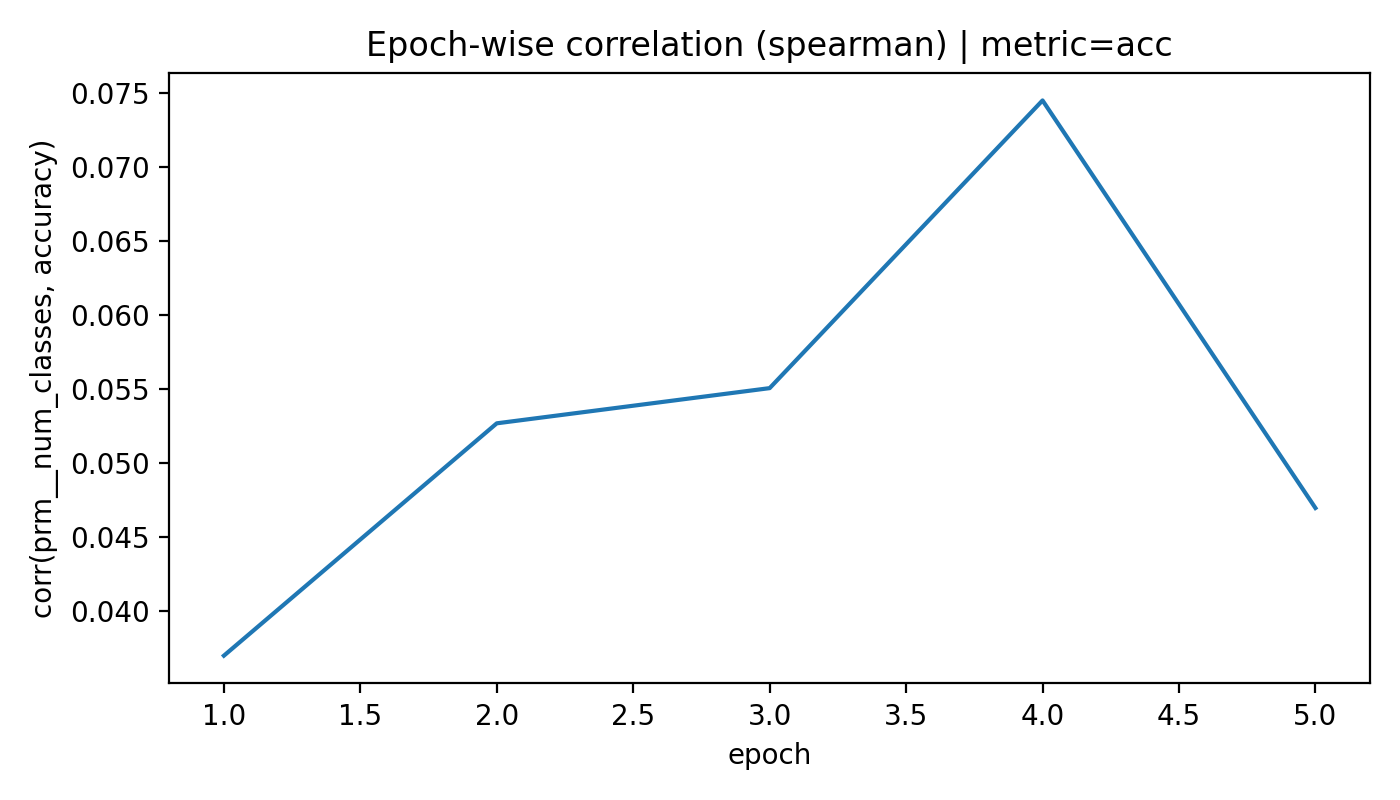

Source data for this figure (header and first rows):
epoch, corr, n
1, 0.03696, 47
2, 0.05266, 33
3, 0.05504, 32
4, 0.07449, 32
5, 0.04694, 32
